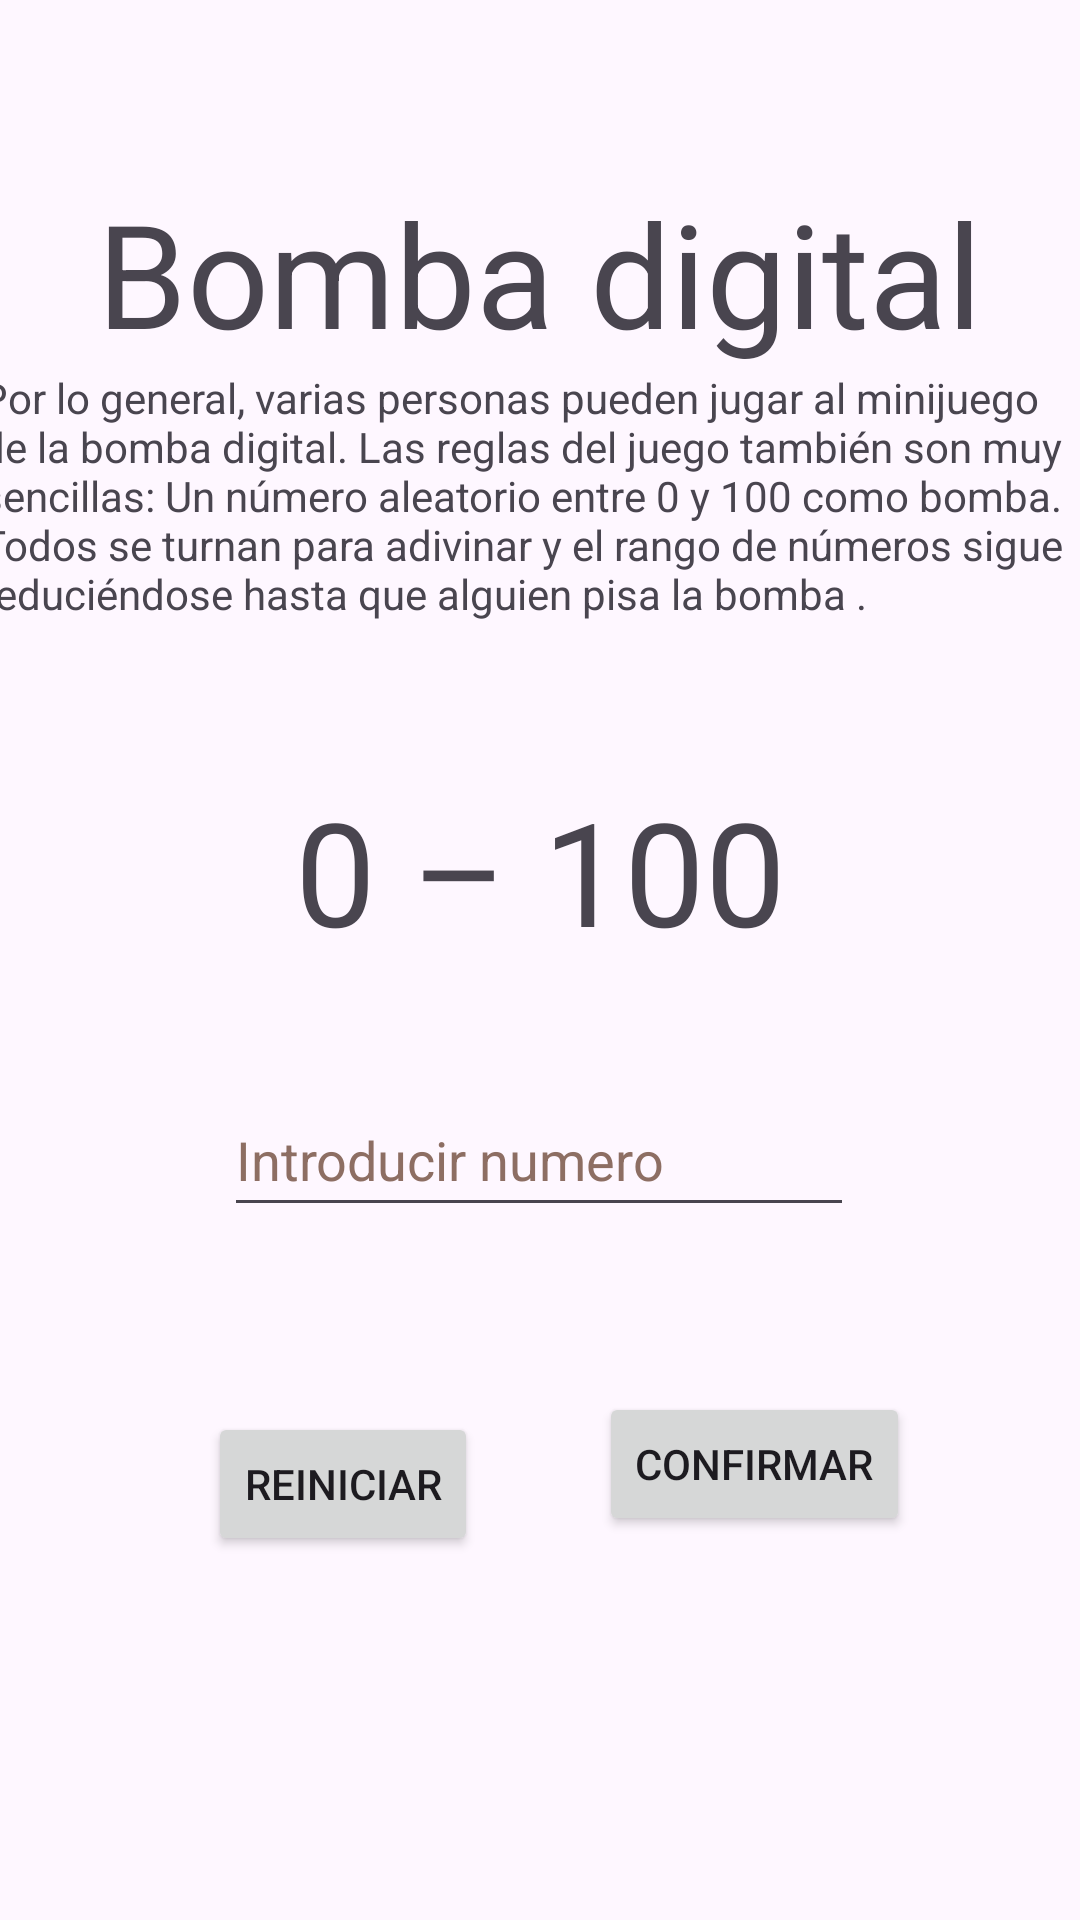

Layout XML and referenced resources for this Android screen:
<!-- AndroidManifest.xml: application theme Theme.ASPracticas -->
<!-- res/layout/activity_adivinar_numero.xml -->
<?xml version="1.0" encoding="utf-8"?>
<androidx.constraintlayout.widget.ConstraintLayout xmlns:android="http://schemas.android.com/apk/res/android"
    xmlns:app="http://schemas.android.com/apk/res-auto"
    xmlns:tools="http://schemas.android.com/tools"
    android:layout_width="match_parent"
    android:layout_height="match_parent"
    tools:context=".AdivinarNumero">

    <Button
        android:id="@+id/btConfirmar"
        android:layout_width="wrap_content"
        android:layout_height="wrap_content"
        android:text="@string/btConfirmar"
        app:layout_constraintBottom_toBottomOf="parent"
        app:layout_constraintEnd_toEndOf="parent"
        app:layout_constraintHorizontal_bias="0.779"
        app:layout_constraintStart_toStartOf="parent"
        app:layout_constraintTop_toTopOf="parent"
        app:layout_constraintVertical_bias="0.784" />

    <TextView
        android:id="@+id/tVTitulo"
        android:layout_width="wrap_content"
        android:layout_height="wrap_content"
        android:text="@string/tVTitulo"
        android:textAlignment="center"
        android:textSize="48sp"
        app:layout_constraintBottom_toTopOf="@+id/tVDescripcion"
        app:layout_constraintEnd_toEndOf="parent"
        app:layout_constraintHorizontal_bias="0.497"
        app:layout_constraintStart_toStartOf="parent"
        app:layout_constraintTop_toTopOf="parent"
        app:layout_constraintVertical_bias="1.0" />

    <TextView
        android:id="@+id/tVDescripcion"
        android:layout_width="374dp"
        android:layout_height="103dp"
        android:text="@string/tVDescripcion"
        android:textAlignment="textStart"
        android:textSize="14sp"
        app:layout_constraintBottom_toBottomOf="parent"
        app:layout_constraintEnd_toEndOf="parent"
        app:layout_constraintHorizontal_bias="0.486"
        app:layout_constraintStart_toStartOf="parent"
        app:layout_constraintTop_toTopOf="parent"
        app:layout_constraintVertical_bias="0.229" />

    <TextView
        android:id="@+id/tvResultado"
        android:layout_width="wrap_content"
        android:layout_height="wrap_content"
        android:text="@string/tVResultado"
        android:textAlignment="center"
        android:textSize="48sp"
        app:layout_constraintBottom_toBottomOf="parent"
        app:layout_constraintEnd_toEndOf="parent"
        app:layout_constraintStart_toStartOf="parent"
        app:layout_constraintTop_toTopOf="parent"
        app:layout_constraintVertical_bias="0.448" />

    <EditText
        android:id="@+id/eTNumero"
        android:layout_width="wrap_content"
        android:layout_height="wrap_content"
        android:layout_marginBottom="224dp"
        android:autofillHints=""
        android:ems="10"
        android:hint="@string/tV_introducir_numero"
        android:inputType="text"
        android:minHeight="48dp"
        android:textColorHint="#8D6E63"
        app:layout_constraintBottom_toBottomOf="parent"
        app:layout_constraintEnd_toEndOf="parent"
        app:layout_constraintHorizontal_bias="0.497"
        app:layout_constraintStart_toStartOf="parent"
        app:layout_constraintTop_toBottomOf="@+id/tvResultado"
        app:layout_constraintVertical_bias="0.845"
        tools:ignore="LabelFor" />

    <Button
        android:id="@+id/btReiniciar"
        android:layout_width="wrap_content"
        android:layout_height="wrap_content"
        android:text="@string/btReiniciar"
        app:layout_constraintBottom_toBottomOf="parent"
        app:layout_constraintEnd_toEndOf="parent"
        app:layout_constraintHorizontal_bias="0.257"
        app:layout_constraintStart_toStartOf="parent"
        app:layout_constraintTop_toTopOf="parent"
        app:layout_constraintVertical_bias="0.795" />
</androidx.constraintlayout.widget.ConstraintLayout>
<!-- resources referenced by this layout -->
<resources>
  <string name="btConfirmar">Confirmar</string>
  <string name="btReiniciar">Reiniciar</string>
  <string name="tVDescripcion">Por lo general, varias personas pueden jugar al minijuego de la bomba digital.
          Las reglas del juego también son muy sencillas: Un número aleatorio entre 0 y 100 como "bomba".
          \nTodos se turnan para adivinar y el rango de números sigue reduciéndose hasta que alguien "pisa la bomba " .</string>
  <string name="tVResultado">0 – 100</string>
  <string name="tVTitulo">Bomba digital</string>
  <string name="tV_introducir_numero">Introducir numero</string>
  <style name="Theme.ASPracticas" parent="Base.Theme.ASPracticas" />
  <style name="Base.Theme.ASPracticas" parent="Theme.Material3.DayNight.NoActionBar">
          
          
      </style>
</resources>
